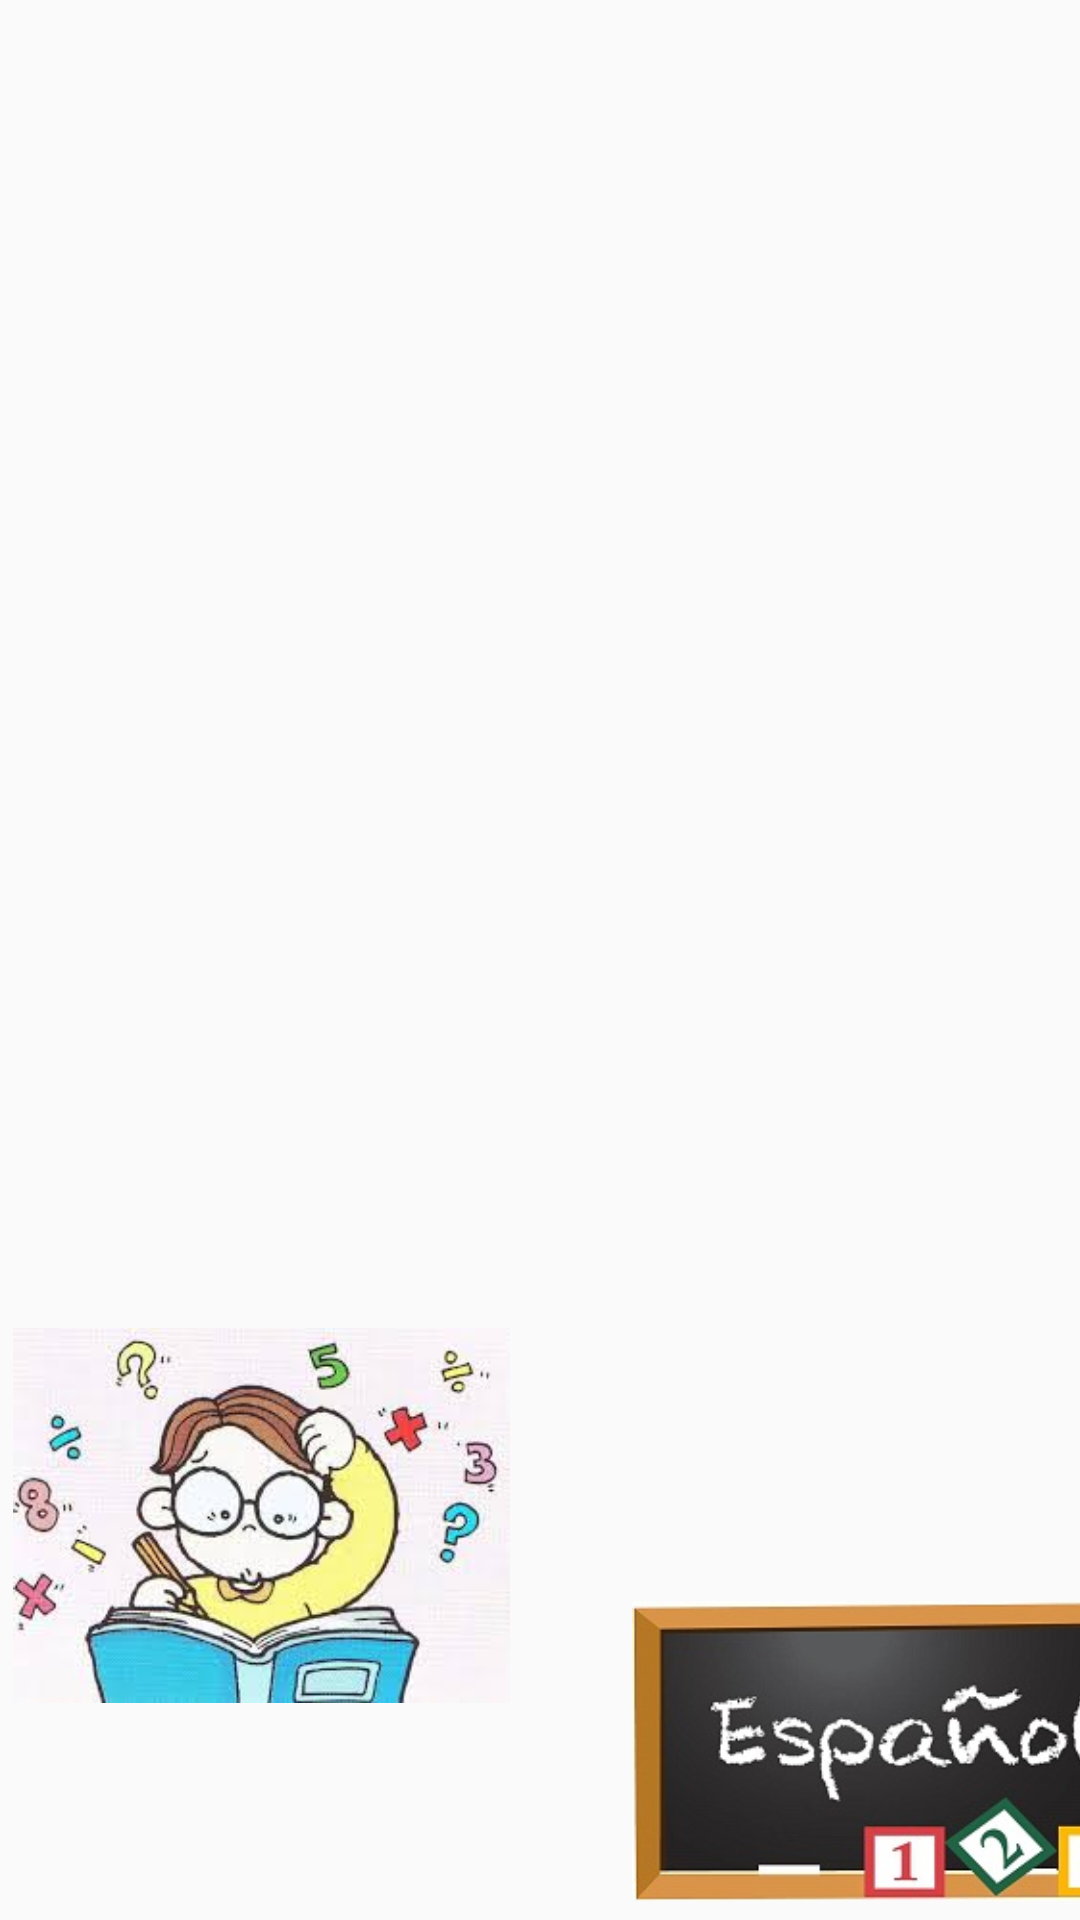

Layout XML and referenced resources for this Android screen:
<!-- AndroidManifest.xml: application theme Theme.Aplicacion1 -->
<!-- res/layout/home_fragmento.xml -->
<?xml version="1.0" encoding="utf-8"?>
<androidx.constraintlayout.widget.ConstraintLayout xmlns:android="http://schemas.android.com/apk/res/android"
    xmlns:app="http://schemas.android.com/apk/res-auto"
    xmlns:tools="http://schemas.android.com/tools"
    android:layout_width="match_parent"
    android:layout_height="match_parent">

    <TextView
        android:id="@+id/textView12"
        android:layout_width="wrap_content"
        android:layout_height="wrap_content"
        android:layout_marginStart="108dp"
        android:layout_marginTop="694dp"
        android:layout_marginEnd="233dp"
        android:layout_marginBottom="15dp"
        android:text="VOCALES"
        android:textColor="#3F51B5"
        android:textSize="16sp"
        android:textStyle="bold"
        app:layout_constraintBottom_toBottomOf="parent"
        app:layout_constraintEnd_toEndOf="parent"
        app:layout_constraintHorizontal_bias="1.0"
        app:layout_constraintStart_toStartOf="parent"
        app:layout_constraintTop_toTopOf="parent"
        app:layout_constraintVertical_bias="1.0" />

    <TextView
        android:id="@+id/textView10"
        android:layout_width="wrap_content"
        android:layout_height="wrap_content"
        android:layout_marginStart="269dp"
        android:layout_marginTop="693dp"
        android:layout_marginEnd="80dp"
        android:layout_marginBottom="16dp"
        android:text="Pronunsaciones"
        android:textColor="#E91E63"
        android:textSize="16sp"
        android:textStyle="bold"
        app:layout_constraintBottom_toBottomOf="parent"
        app:layout_constraintEnd_toEndOf="parent"
        app:layout_constraintStart_toStartOf="parent"
        app:layout_constraintTop_toTopOf="parent" />

    <TextView
        android:id="@+id/textWelcome"
        android:layout_width="148dp"
        android:layout_height="30dp"
        android:layout_marginStart="131dp"
        android:layout_marginTop="61dp"
        android:layout_marginEnd="132dp"
        android:layout_marginBottom="640dp"
        android:text="BIENVENIDO"
        android:textColor="#FBF9F9"
        android:textSize="24sp"
        android:textStyle="bold|italic"
        app:layout_constraintBottom_toBottomOf="parent"
        app:layout_constraintEnd_toEndOf="parent"
        app:layout_constraintStart_toStartOf="parent"
        app:layout_constraintTop_toTopOf="parent" />

    <ImageView
        android:id="@+id/imageView2"
        android:layout_width="wrap_content"
        android:layout_height="wrap_content"
        android:layout_marginTop="114dp"
        android:layout_marginBottom="423dp"
        app:layout_constraintBottom_toBottomOf="parent"
        app:layout_constraintEnd_toEndOf="parent"
        app:layout_constraintStart_toStartOf="parent"
        app:layout_constraintTop_toTopOf="parent"
        app:srcCompat="@drawable/image" />

    <TextView
        android:id="@+id/textView4"
        android:layout_width="382dp"
        android:layout_height="107dp"
        android:layout_marginStart="17dp"
        android:layout_marginTop="329dp"
        android:layout_marginEnd="15dp"
        android:layout_marginBottom="317dp"
        android:text="Esta app es para que los alumnos de educación básica continúen
        aprendiendo en período de contingencia sanitaria. Con el objetivo de compartir
        material y contenido que aporte a la formación."
        android:textColor="#FFFFFF"
        android:textSize="16sp"
        android:textStyle="bold"
        app:layout_constraintBottom_toBottomOf="parent"
        app:layout_constraintEnd_toEndOf="parent"
        app:layout_constraintHorizontal_bias="0.0"
        app:layout_constraintStart_toStartOf="parent"
        app:layout_constraintTop_toTopOf="parent"
        app:layout_constraintVertical_bias="1.0" />

    <TextView
        android:id="@+id/textView5"
        android:layout_width="wrap_content"
        android:layout_height="wrap_content"
        android:layout_marginStart="21dp"
        android:layout_marginTop="444dp"
        android:layout_marginEnd="306dp"
        android:layout_marginBottom="268dp"
        android:text="Aprenderas..."
        android:textColor="#FFFFFF"
        android:textSize="16sp"
        android:textStyle="bold"
        app:layout_constraintBottom_toBottomOf="parent"
        app:layout_constraintEnd_toEndOf="parent"
        app:layout_constraintStart_toStartOf="parent"
        app:layout_constraintTop_toTopOf="parent" />

    <ImageView
        android:id="@+id/imageView4"
        android:layout_width="167dp"
        android:layout_height="125dp"
        android:layout_marginStart="29dp"
        android:layout_marginTop="488dp"
        android:layout_marginEnd="215dp"
        android:layout_marginBottom="118dp"
        app:layout_constraintBottom_toBottomOf="parent"
        app:layout_constraintEnd_toEndOf="parent"
        app:layout_constraintStart_toStartOf="parent"
        app:layout_constraintTop_toTopOf="parent"
        app:srcCompat="@drawable/mate" />

    <ImageView
        android:id="@+id/imageView6"
        android:layout_width="215dp"
        android:layout_height="100dp"
        android:layout_marginStart="196dp"
        android:layout_marginTop="579dp"
        android:layout_marginBottom="52dp"
        app:layout_constraintBottom_toBottomOf="parent"
        app:layout_constraintStart_toStartOf="parent"
        app:layout_constraintTop_toTopOf="parent"
        app:srcCompat="@drawable/libro" />

    <TextView
        android:id="@+id/textView6"
        android:layout_width="wrap_content"
        android:layout_height="wrap_content"
        android:layout_marginStart="289dp"
        android:layout_marginTop="476dp"
        android:layout_marginEnd="66dp"
        android:layout_marginBottom="233dp"
        android:text="SUMAS"
        android:textColor="#FFFFFF"
        android:textSize="16sp"
        android:textStyle="bold"
        app:layout_constraintBottom_toBottomOf="parent"
        app:layout_constraintEnd_toEndOf="parent"
        app:layout_constraintHorizontal_bias="1.0"
        app:layout_constraintStart_toStartOf="parent"
        app:layout_constraintTop_toTopOf="parent" />

    <TextView
        android:id="@+id/textView7"
        android:layout_width="wrap_content"
        android:layout_height="wrap_content"
        android:layout_marginStart="260dp"
        android:layout_marginTop="546dp"
        android:layout_marginEnd="3dp"
        android:layout_marginBottom="163dp"
        android:text="MULTIPLICACIONES"
        android:textColor="#CDDC39"
        android:textSize="16sp"
        android:textStyle="bold"
        app:layout_constraintBottom_toBottomOf="parent"
        app:layout_constraintEnd_toEndOf="parent"
        app:layout_constraintStart_toStartOf="parent"
        app:layout_constraintTop_toTopOf="parent" />

    <TextView
        android:id="@+id/textView8"
        android:layout_width="wrap_content"
        android:layout_height="wrap_content"
        android:layout_marginStart="210dp"
        android:layout_marginTop="511dp"
        android:layout_marginEnd="142dp"
        android:layout_marginBottom="198dp"
        android:text="RESTAS"
        android:textColor="#00BCD4"
        android:textSize="16sp"
        android:textStyle="bold"
        app:layout_constraintBottom_toBottomOf="parent"
        app:layout_constraintEnd_toEndOf="parent"
        app:layout_constraintStart_toStartOf="parent"
        app:layout_constraintTop_toTopOf="parent" />

    <TextView
        android:id="@+id/textView9"
        android:layout_width="wrap_content"
        android:layout_height="wrap_content"
        android:layout_marginStart="11dp"
        android:layout_marginTop="641dp"
        android:layout_marginEnd="303dp"
        android:layout_marginBottom="68dp"
        android:text="ABECEDARIO"
        android:textColor="#FF5722"
        android:textSize="16sp"
        android:textStyle="bold"
        app:layout_constraintBottom_toBottomOf="parent"
        app:layout_constraintEnd_toEndOf="parent"
        app:layout_constraintHorizontal_bias="0.422"
        app:layout_constraintStart_toStartOf="parent"
        app:layout_constraintTop_toTopOf="parent"
        app:layout_constraintVertical_bias="0.766" />

    <TextView
        android:id="@+id/textView11"
        android:layout_width="wrap_content"
        android:layout_height="wrap_content"
        android:layout_marginStart="107dp"
        android:layout_marginTop="651dp"
        android:layout_marginEnd="260dp"
        android:layout_marginBottom="120dp"
        android:text="MINUSCULAS"
        android:textColor="#009688"
        android:textSize="14sp"
        android:textStyle="bold"
        app:layout_constraintBottom_toBottomOf="parent"
        app:layout_constraintEnd_toEndOf="parent"
        app:layout_constraintStart_toStartOf="parent"
        app:layout_constraintTop_toTopOf="parent" />

    <TextView
        android:id="@+id/textView13"
        android:layout_width="wrap_content"
        android:layout_height="wrap_content"
        android:layout_marginStart="312dp"
        android:layout_marginTop="511dp"
        android:layout_marginEnd="34dp"
        android:layout_marginBottom="206dp"
        android:text="MAYUSCULAS"
        android:textColor="#F44336"
        android:textSize="10sp"
        android:textStyle="bold"
        app:layout_constraintBottom_toBottomOf="parent"
        app:layout_constraintEnd_toEndOf="parent"
        app:layout_constraintStart_toStartOf="parent"
        app:layout_constraintTop_toTopOf="parent" />

</androidx.constraintlayout.widget.ConstraintLayout>
<!-- resources referenced by this layout -->
<resources>
  <!-- drawable libro: jpg bitmap (drawable-v24, 18489 bytes) -->
  <!-- drawable mate: jpg bitmap (drawable-v24, 11729 bytes) -->
  <style name="Theme.Aplicacion1" parent="Theme.AppCompat.Light.DarkActionBar">
          
          <item name="colorPrimary">@color/purple_500</item>
          <item name="colorPrimaryDark">@color/purple_700</item>
          <item name="colorAccent">@color/teal_200</item>
          
      </style>
  <!-- not gathered from this repository: default colours our renderer supplied (Android Studio template values) -->
  <color name="purple_500">#FF6200EE</color>
  <color name="purple_700">#FF3700B3</color>
  <color name="teal_200">#FF03DAC5</color>
</resources>
